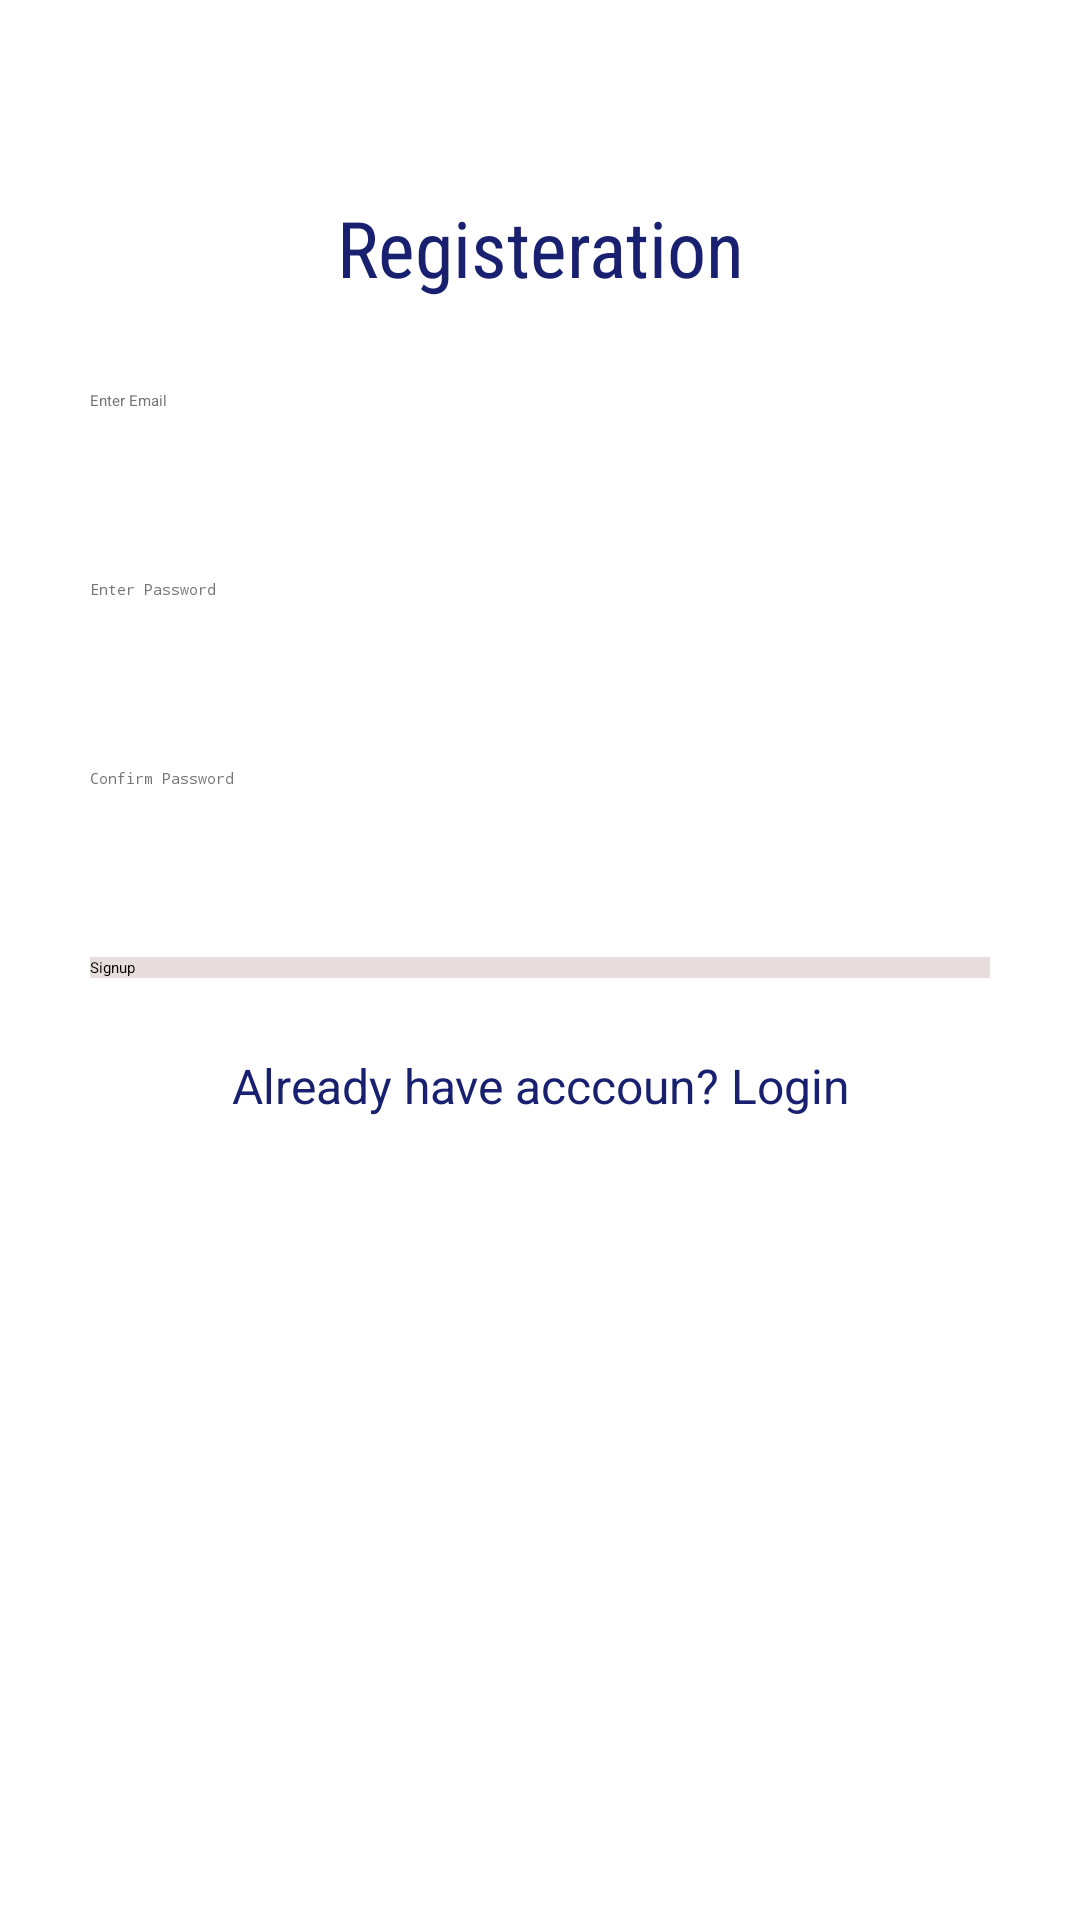

This screen was rendered from an Android layout file. Write that file and the resources it references.
<!-- AndroidManifest.xml: application theme Theme.MyApplication -->
<!-- res/layout/activity_sign_up.xml -->
<?xml version="1.0" encoding="utf-8"?>
<androidx.constraintlayout.widget.ConstraintLayout
    xmlns:android="http://schemas.android.com/apk/res/android"
    xmlns:app="http://schemas.android.com/apk/res-auto"

    xmlns:tools="http://schemas.android.com/tools"
    android:layout_width="match_parent"
    android:layout_height="match_parent">

    <LinearLayout
        android:id="@+id/linearLayout"
        android:layout_width="match_parent"
        android:layout_height="match_parent"
        android:orientation="vertical"
        android:padding="15dp"
        android:paddingTop="40dp"
        android:paddingBottom="40dp"
        app:layout_constraintEnd_toEndOf="parent"
        app:layout_constraintStart_toStartOf="parent"
        app:layout_constraintTop_toTopOf="parent">
        <TextView
            android:layout_width="match_parent"
            android:layout_height="wrap_content"
            android:gravity="center_horizontal"
            android:text="Registeration"

            android:textColor="#18206F"
            android:fontFamily="sans-serif-condensed"
            android:layout_marginTop="50dp"
            android:textSize="26sp"
            />

        <EditText
            android:id="@+id/etSEmailAddress"
            android:layout_width="match_parent"
            android:layout_height="wrap_content"
            android:layout_marginLeft="15dp"
            android:layout_marginTop="30dp"
            android:layout_marginRight="15dp"
            android:autofillHints="emailAddress"
            android:ems="10"
            android:hint="Enter Email"
            android:inputType="textEmailAddress"
            android:minHeight="48dp"
            android:textColorHint="#757575" />

        <EditText
            android:id="@+id/etSPassword"
            android:layout_width="match_parent"
            android:layout_height="wrap_content"
            android:layout_marginLeft="15dp"
            android:layout_marginTop="15dp"
            android:layout_marginRight="15dp"
            android:autofillHints="password"
            android:ems="10"
            android:hint="Enter Password"
            android:inputType="textPassword"
            android:minHeight="48dp"
            android:textColorHint="#757575" />

        <EditText
            android:id="@+id/etSConfPassword"
            android:layout_width="match_parent"
            android:layout_height="wrap_content"
            android:layout_marginLeft="15dp"
            android:layout_marginTop="15dp"
            android:layout_marginRight="15dp"
            android:autofillHints="password"
            android:ems="10"
            android:hint="Confirm Password"
            android:inputType="textPassword"
            android:minHeight="48dp"
            android:textColorHint="#757575"
            tools:ignore="TextContrastCheck" />

        <androidx.appcompat.widget.AppCompatButton
            android:id="@+id/btnSSigned"
            android:layout_width="match_parent"
            android:background="#E7DDDD"
            android:textColor="@color/black"

            android:layout_height="wrap_content"
            android:layout_margin="15dp"
            android:text="Signup" />

        <TextView
            android:id="@+id/tvRedirectLogin"
            android:layout_width="match_parent"
            android:layout_height="wrap_content"
            android:gravity="center_horizontal"
            android:layout_margin="10dp"
            android:text="Already have acccoun? Login"
            android:textColor="#18206F"
            android:textSize="16sp" />


    </LinearLayout>

</androidx.constraintlayout.widget.ConstraintLayout>
<!-- resources referenced by this layout -->
<resources>
  <color name="black">#FF000000</color>
</resources>
